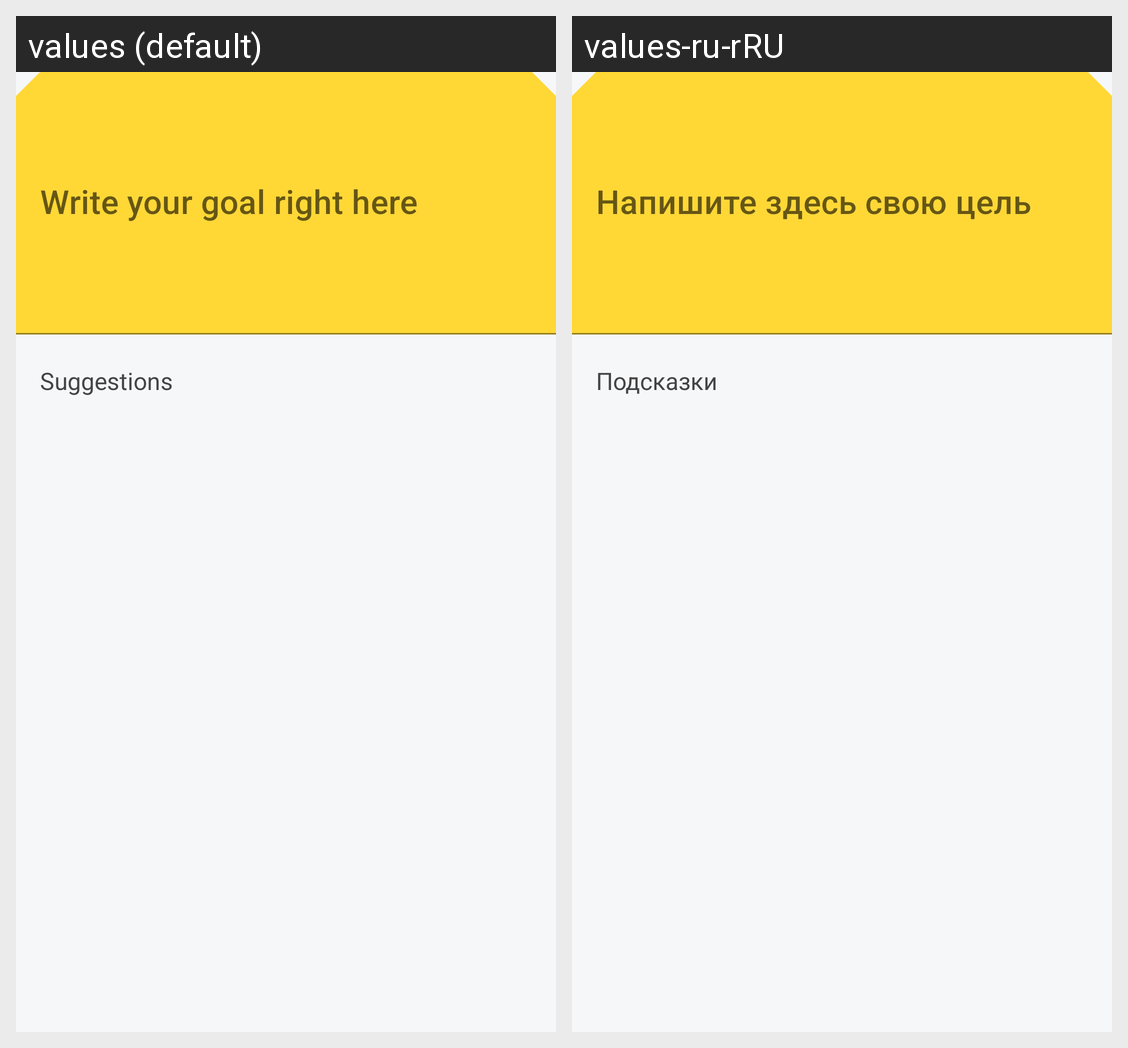

Strings drawn on this Android screen and how each of the app's shown locales translates them:
Android screen res/layout/fragment_write_goal.xml rendered under 2 locales, left to right: values (default), values-ru-rRU. Device: Nexus 5 (rendered at 1080×1920; each locale shown at half size, 540×960, under a caption strip naming it); theme AppTheme.
Strings drawn on this screen, with the default value and each locale's value (text and hints the layout hard-codes, and strings that could not be matched under every locale, appear in the picture but are not listed):

suggestions
  values: Suggestions
  values-ru-rRU: Подсказки

write_your_goal_here
  values: Write your goal right here
  values-ru-rRU: Напишите здесь свою цель
